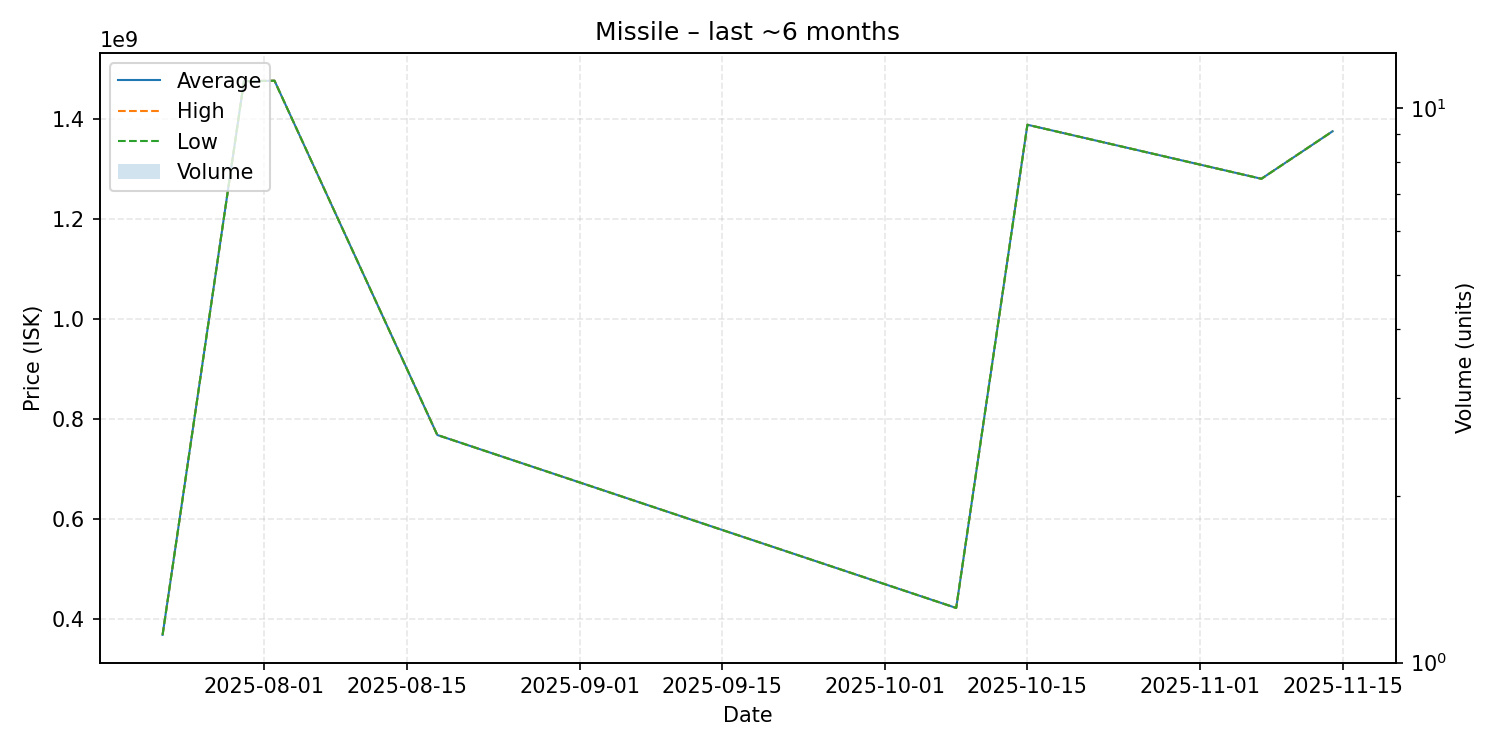

The file beside this chart, header and first rows:
date, average, highest, lowest, order_count, volume
2025-07-22, 368500000, 368500000, 368500000, 1, 1
2025-07-30, 1475000000, 1475000000, 1475000000, 1, 1
2025-08-02, 1476000000, 1476000000, 1476000000, 1, 1
2025-08-18, 768000000, 768000000, 768000000, 1, 1
2025-10-08, 422300000, 422300000, 422300000, 1, 1
2025-10-15, 1388000000, 1388000000, 1388000000, 1, 1
2025-11-07, 1280000000, 1280000000, 1280000000, 1, 1
2025-11-14, 1375000000, 1375000000, 1375000000, 1, 1
